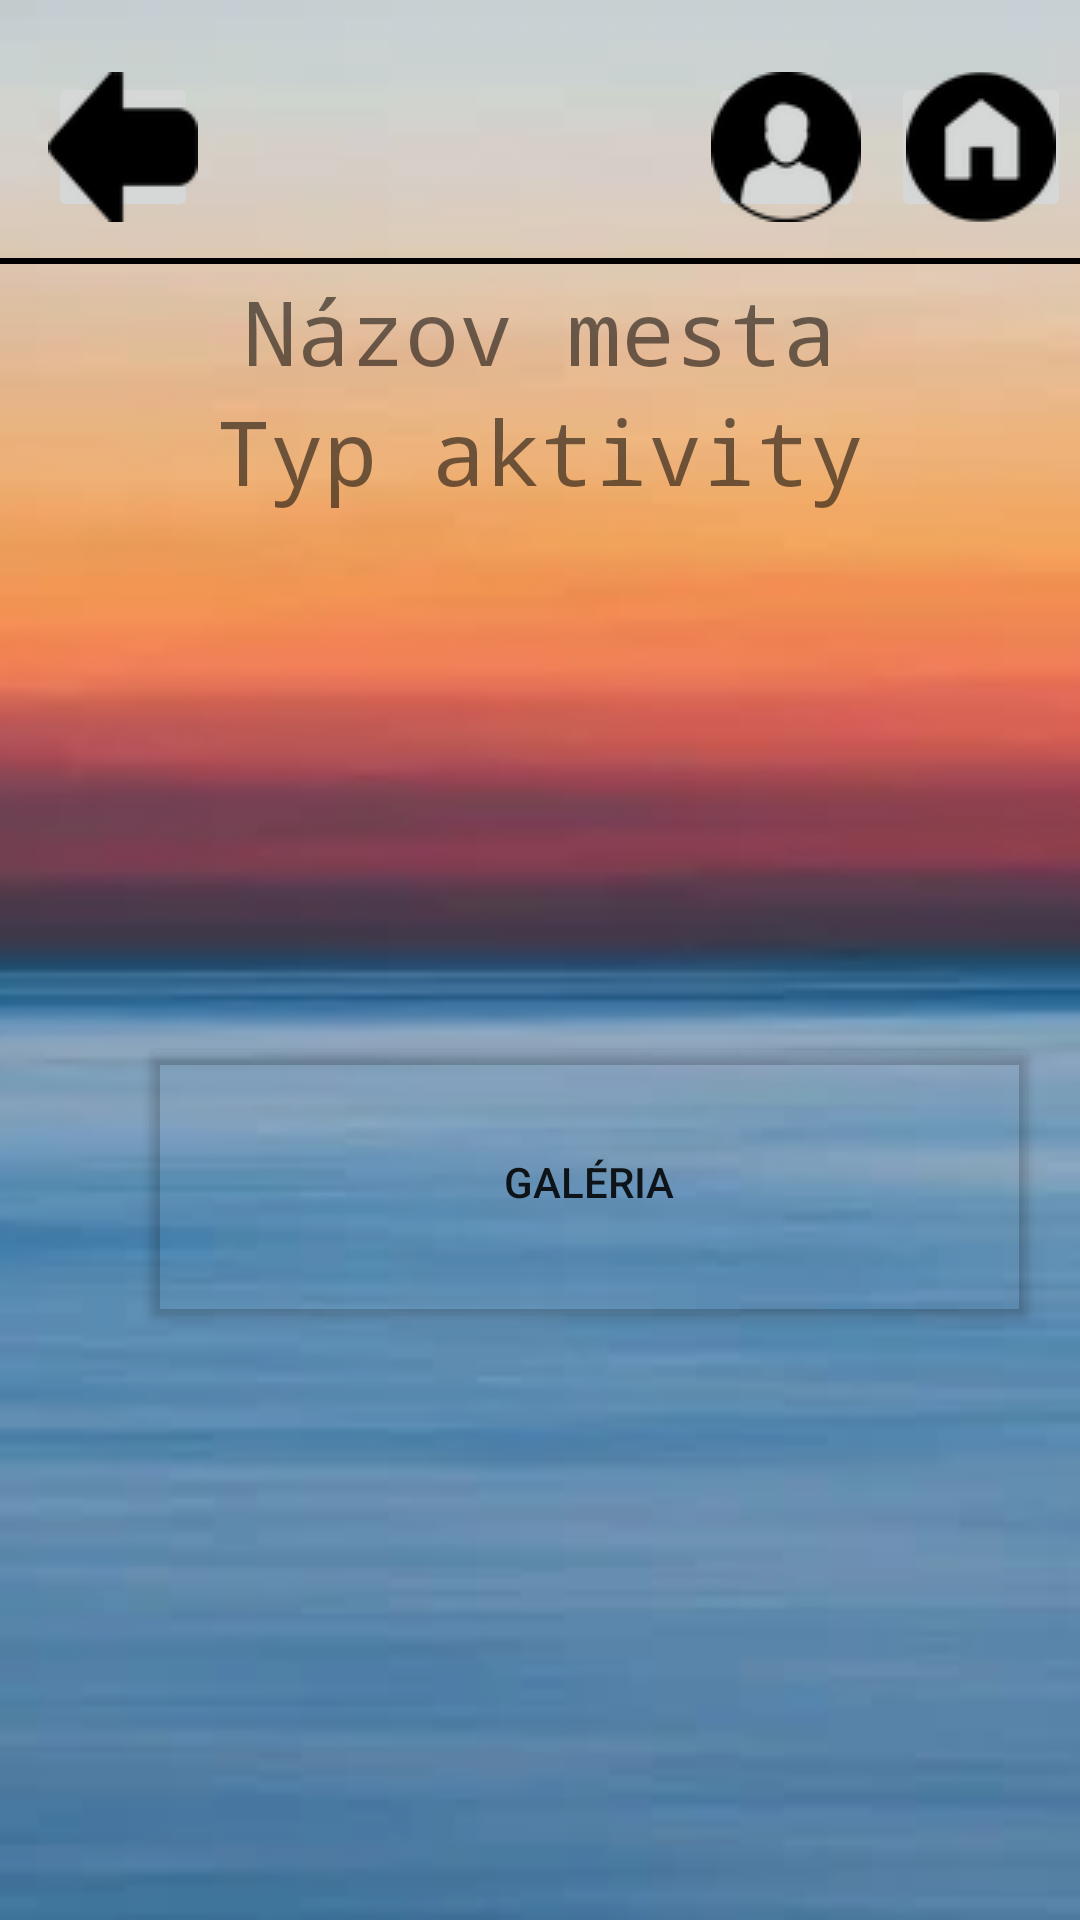

The Android layout XML behind this screen, and the referenced resources:
<!-- AndroidManifest.xml: application theme Theme.Mtaa_strbakd_hanzelt -->
<!-- res/layout/activity_activita.xml -->
<?xml version="1.0" encoding="utf-8"?>
<androidx.constraintlayout.widget.ConstraintLayout xmlns:android="http://schemas.android.com/apk/res/android"
    xmlns:app="http://schemas.android.com/apk/res-auto"
    xmlns:tools="http://schemas.android.com/tools"
    android:layout_width="match_parent"
    android:layout_height="match_parent"
    tools:context=".Activita"
    android:background="@drawable/background3">


    <ImageButton
        android:id="@+id/back"
        android:layout_width="50dp"
        android:layout_height="50dp"
        android:layout_marginStart="16dp"
        android:layout_marginLeft="16dp"
        android:layout_marginTop="24dp"
        android:src="@drawable/arrow_back"
        app:layout_constraintStart_toStartOf="parent"
        app:layout_constraintTop_toTopOf="parent"
        tools:srcCompat="@tools:sample/avatars" />

    <ImageButton
        android:id="@+id/profile_icon"
        android:layout_width="52dp"
        android:layout_height="50dp"
        android:layout_marginTop="24dp"
        android:layout_marginEnd="72dp"
        android:layout_marginRight="72dp"
        android:src="@drawable/rsz_user1"
        app:layout_constraintEnd_toEndOf="parent"
        app:layout_constraintTop_toTopOf="parent"
        tools:srcCompat="@tools:sample/avatars" />

    <ImageButton
        android:id="@+id/home_icon"
        android:layout_width="60dp"
        android:layout_height="50dp"
        android:layout_marginTop="24dp"
        android:layout_marginEnd="3dp"
        android:layout_marginRight="3dp"
        android:src="@drawable/home1"
        app:layout_constraintEnd_toEndOf="parent"
        app:layout_constraintTop_toTopOf="parent"
        tools:srcCompat="@tools:sample/avatars" />

    <View
        android:id="@+id/view3"
        android:layout_width="800dp"
        android:layout_height="2dp"
        android:layout_marginTop="12dp"
        android:background="@color/black"
        app:layout_constraintStart_toStartOf="parent"
        app:layout_constraintTop_toBottomOf="@+id/back" />

    <TextView
        android:id="@+id/mesto"
        android:layout_width="match_parent"
        android:layout_height="wrap_content"
        android:layout_marginTop="90dp"
        android:fontFamily="monospace"
        android:gravity="center"
        android:orientation="vertical"
        android:text="Názov mesta"
        android:textSize="30sp"
        app:layout_constraintStart_toStartOf="parent"
        app:layout_constraintTop_toTopOf="parent" />

    <TextView
        android:id="@+id/type_activity"
        android:layout_width="match_parent"
        android:layout_height="wrap_content"
        android:layout_marginTop="130dp"
        android:fontFamily="monospace"
        android:gravity="center"
        android:orientation="vertical"
        android:text="Typ aktivity"
        android:textSize="30sp"
        app:layout_constraintStart_toStartOf="parent"
        app:layout_constraintTop_toTopOf="parent" />


    <RelativeLayout
        android:id="@+id/layoutik"
        android:layout_width="383dp"
        android:layout_height="472dp"
        android:layout_marginStart="5dp"
        android:layout_marginLeft="5dp"
        android:layout_marginTop="200dp"
        android:orientation="vertical"
        app:layout_constraintStart_toStartOf="parent"
        app:layout_constraintTop_toTopOf="parent"
        tools:context="com.example.mtaa_strbakd_hanzelt.activities">


        <ScrollView
            android:layout_width="match_parent"
            android:layout_height="match_parent">

        <RelativeLayout
            android:layout_width="match_parent"
            android:layout_height="match_parent">

                <TextView
                    android:id="@+id/descriptionView"
                    android:layout_width="match_parent"
                    android:layout_height="wrap_content"
                    android:textColor="#090909"
                    android:textSize="25sp"
                    android:layout_marginTop="20dp"/>

                <TextView
                    android:id="@+id/address_activity"
                    android:layout_width="match_parent"
                    android:layout_height="wrap_content"
                    android:layout_marginTop="20sp"
                    android:textColor="#040303"
                    android:textSize="30sp"
                    android:layout_below="@id/descriptionView"/>

            <Button
                android:id="@+id/gallery_btn"
                android:layout_width="300dp"
                android:layout_height="100dp"
                android:layout_centerHorizontal="true"
                android:gravity="center"
                android:text="Galéria"
                app:backgroundTint="#00FFFFFF"
                android:layout_below="@id/address_activity"
                android:layout_marginTop="30dp"/>

        </RelativeLayout>

        </ScrollView>
            </RelativeLayout>

</androidx.constraintlayout.widget.ConstraintLayout>
<!-- resources referenced by this layout -->
<resources>
  <color name="black">#FF000000</color>
  <!-- drawable arrow_back: png bitmap (drawable, 1244 bytes) -->
  <!-- drawable background3: png bitmap (drawable, 40256 bytes) -->
  <!-- drawable home1: png bitmap (drawable, 1264 bytes) -->
  <!-- drawable rsz_user1: png bitmap (drawable, 1536 bytes) -->
  <style name="Theme.Mtaa_strbakd_hanzelt" parent="Theme.MaterialComponents.DayNight.DarkActionBar">
          
          <item name="colorPrimary">@color/purple_500</item>
          <item name="colorPrimaryVariant">@color/purple_700</item>
          <item name="colorOnPrimary">@color/white</item>
          
          <item name="colorSecondary">@color/teal_200</item>
          <item name="colorSecondaryVariant">@color/teal_700</item>
          <item name="colorOnSecondary">@color/black</item>
          
          <item name="android:statusBarColor" tools:targetApi="l">?attr/colorPrimaryVariant</item>
          
      </style>
  <color name="purple_500">#FF6200EE</color>
  <color name="purple_700">#FF3700B3</color>
  <color name="white">#FFFFFFFF</color>
  <color name="teal_200">#FF03DAC5</color>
  <color name="teal_700">#FF018786</color>
</resources>
